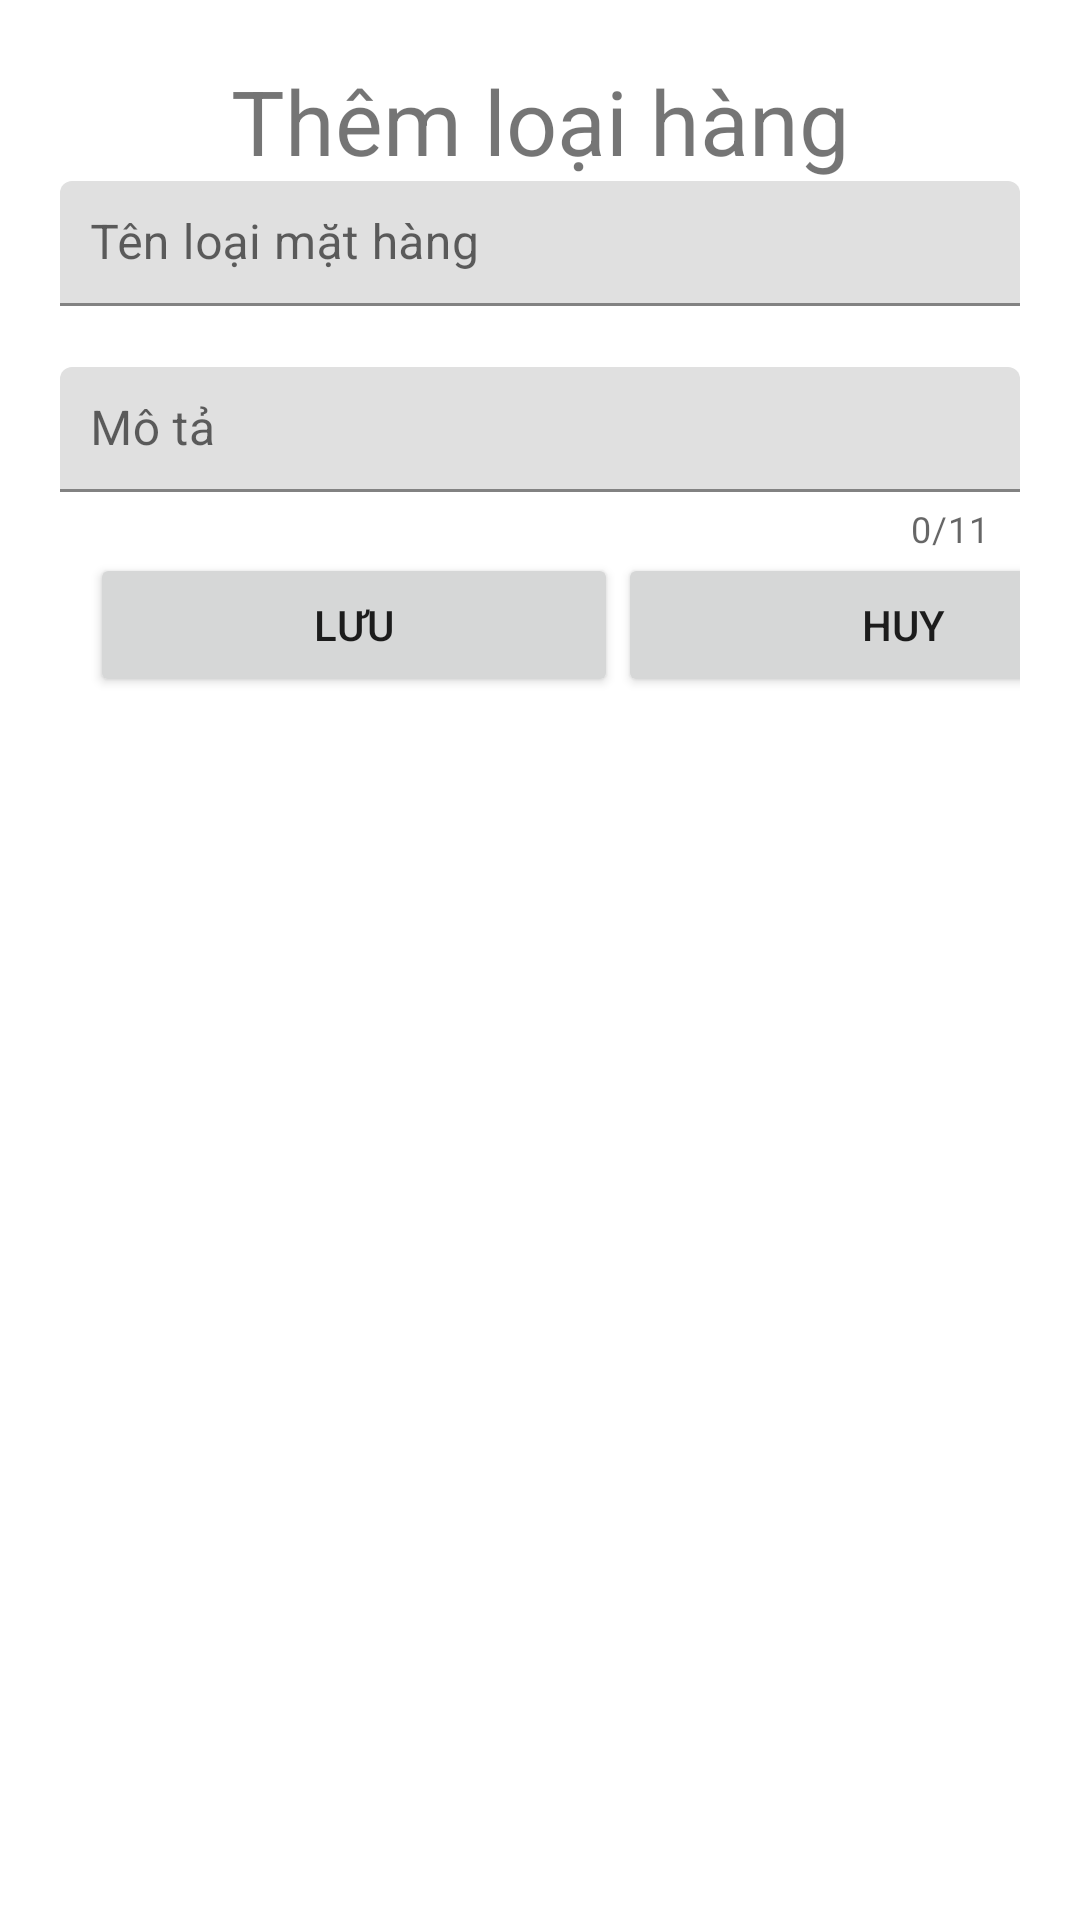

This screen was rendered from an Android layout file. Write that file and the resources it references.
<!-- AndroidManifest.xml: application theme Theme.DuAn1_Demo -->
<!-- res/layout/dialog_add_san_pham.xml -->
<?xml version="1.0" encoding="utf-8"?>

<ScrollView xmlns:app="http://schemas.android.com/apk/res-auto"
    android:layout_height="match_parent"
    android:layout_width="match_parent"
    xmlns:android="http://schemas.android.com/apk/res/android">
    <LinearLayout
        android:layout_width="match_parent"
        android:layout_height="match_parent"
        android:orientation="vertical"
        android:padding="20dp">
        <TextView
            android:layout_width="match_parent"
            android:layout_height="match_parent"
            android:textSize="30dp"
            android:text="Thêm loại hàng"
            android:gravity="center"/>
        <com.google.android.material.textfield.TextInputLayout
            android:layout_width="match_parent"
            android:layout_height="wrap_content"
            android:layout_weight="1"
            app:errorEnabled="true">

            <com.google.android.material.textfield.TextInputEditText
                android:layout_width="match_parent"
                android:layout_height="wrap_content"
                android:id="@+id/edTenMH"
                android:drawablePadding="10dp"
                android:hint="Tên loại mặt hàng"
                android:padding="10dp"
                android:singleLine="true" />

        </com.google.android.material.textfield.TextInputLayout>
        <com.google.android.material.textfield.TextInputLayout
            android:layout_width="match_parent"
            android:layout_height="wrap_content"
            android:layout_weight="1"
            app:counterEnabled="true"
            app:counterMaxLength="11"
            app:errorEnabled="true">

            <com.google.android.material.textfield.TextInputEditText
                android:layout_width="match_parent"
                android:layout_height="wrap_content"
                android:id="@+id/edsMoTa"
                android:drawablePadding="10dp"
                android:hint="Mô tả"
                android:maxLength="200"
                android:padding="10dp"
                android:singleLine="true" />

        </com.google.android.material.textfield.TextInputLayout>
        <LinearLayout
            android:layout_width="match_parent"
            android:layout_height="wrap_content"
            android:orientation="horizontal"
            >

            <Button
                android:id="@+id/eLuuMH"
                android:layout_width="176dp"
                android:layout_height="wrap_content"
                android:layout_marginLeft="10dp"
                android:text="Lưu" />
            <Button
                android:layout_width="190dp"
                android:layout_marginRight="10dp"
                android:layout_height="wrap_content"
                android:text="Huy"
                android:id="@+id/edHuyMH"/>
        </LinearLayout>
    </LinearLayout>
</ScrollView>
<!-- resources referenced by this layout -->
<resources>
  <style name="Theme.DuAn1_Demo" parent="Theme.MaterialComponents.DayNight.DarkActionBar">
          
          <item name="colorPrimary">@color/purple_500</item>
          <item name="colorPrimaryVariant">@color/purple_700</item>
          <item name="colorOnPrimary">@color/white</item>
          
          <item name="colorSecondary">@color/teal_200</item>
          <item name="colorSecondaryVariant">@color/teal_700</item>
          <item name="colorOnSecondary">@color/black</item>
          
          <item name="android:statusBarColor" tools:targetApi="l">?attr/colorPrimaryVariant</item>
          
      </style>
  <color name="purple_500">#9C27B0</color>
  <color name="purple_700">#7B1FA2</color>
  <color name="white">#ffff</color>
  <color name="teal_200">#80CBC4</color>
  <color name="teal_700">#00796B</color>
  <color name="black">#000000</color>
</resources>
